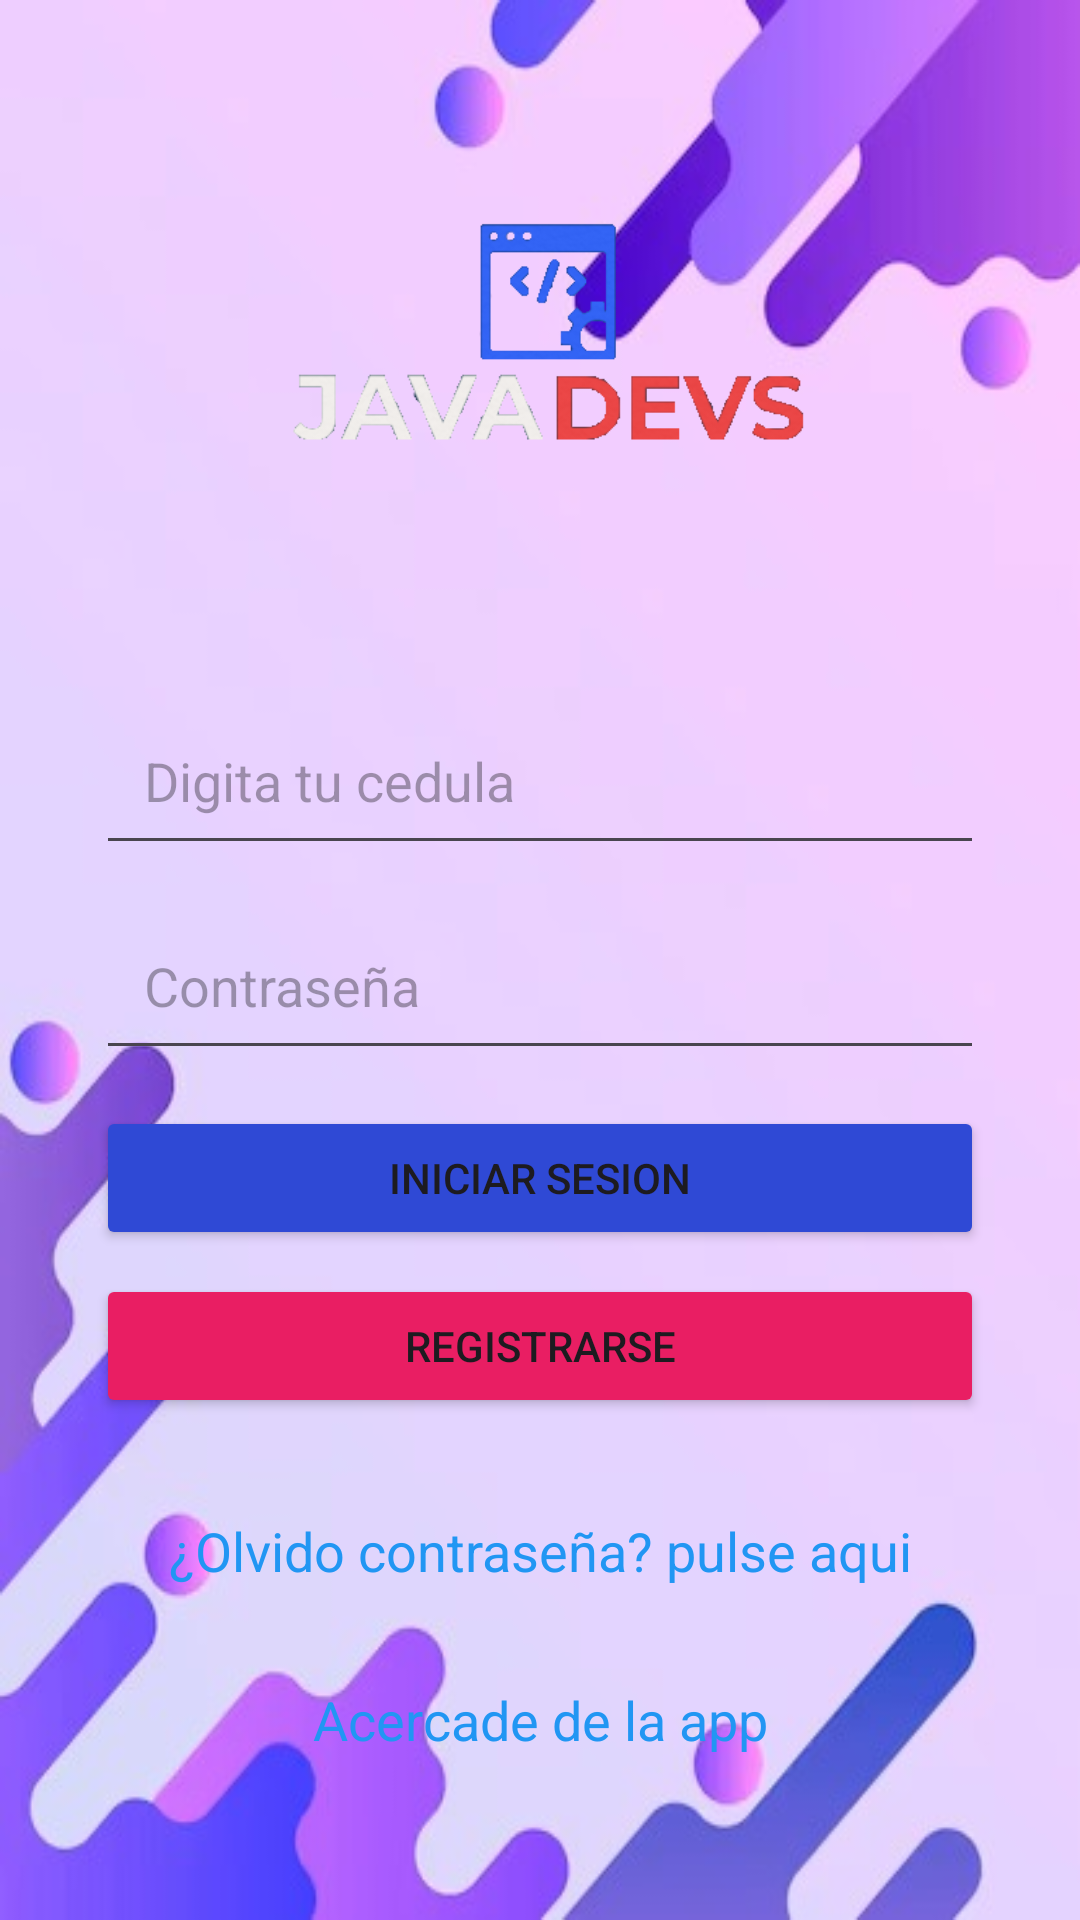

Here is an Android app screen rendered from its layout file. Give the layout XML and the strings, colors and styles it references.
<!-- AndroidManifest.xml: application theme Theme.Actividad_3_Dev_Apps_Luis_Felipe_Diaz_Luiggi_Salemi_Soto_2024 -->
<!-- res/layout/activity_login.xml -->
<?xml version="1.0" encoding="utf-8"?>
<androidx.constraintlayout.widget.ConstraintLayout
    xmlns:android="http://schemas.android.com/apk/res/android"
    xmlns:app="http://schemas.android.com/apk/res-auto"
    xmlns:tools="http://schemas.android.com/tools"
    android:id="@+id/main"
    android:layout_width="match_parent"
    android:layout_height="match_parent"
    android:orientation="vertical"
    tools:context=".Principal.Login"
    android:background="@drawable/fondo_app"

    >


    <ImageView
        android:id="@+id/imageView"
        android:layout_width="267dp"
        android:layout_height="168dp"
        android:layout_marginStart="8dp"
        android:layout_marginTop="32dp"
        android:layout_marginEnd="8dp"
        app:layout_constraintEnd_toEndOf="parent"
        app:layout_constraintStart_toStartOf="parent"
        app:layout_constraintTop_toTopOf="parent"
        app:srcCompat="@drawable/logo_cipa" />

    <com.google.android.material.textfield.TextInputEditText
        android:id="@+id/campoCedulaLogin"
        android:layout_width="match_parent"
        android:layout_height="wrap_content"
        android:layout_marginStart="32dp"
        android:layout_marginTop="32dp"
        android:layout_marginEnd="32dp"
        android:padding="16dp"
        android:ems="10"
        android:hint="Digita tu cedula"
        android:inputType="text"
        app:layout_constraintEnd_toEndOf="parent"
        app:layout_constraintStart_toStartOf="parent"
        app:layout_constraintTop_toBottomOf="@+id/imageView" />

    <com.google.android.material.textfield.TextInputEditText
        android:id="@+id/campoContraseñaLogin"
        android:layout_width="match_parent"
        android:layout_height="wrap_content"
        android:layout_marginStart="32dp"
        android:layout_marginTop="12dp"
        android:layout_marginEnd="32dp"
        android:padding="16dp"
        android:ems="10"
        android:hint="Contraseña"
        android:inputType="textPassword"
        app:layout_constraintEnd_toEndOf="parent"
        app:layout_constraintHorizontal_bias="0.0"
        app:layout_constraintStart_toStartOf="parent"
        app:layout_constraintTop_toBottomOf="@+id/campoCedulaLogin" />

    <Button
        android:id="@+id/BotonLogin"
        android:layout_width="match_parent"
        android:layout_height="wrap_content"
        android:layout_marginStart="32dp"
        android:layout_marginTop="12dp"
        android:layout_marginEnd="32dp"
        android:text="Iniciar sesion"
        android:textColorLink="#9C27B0"
        app:backgroundTint="#2F49D5"
        app:layout_constraintEnd_toEndOf="parent"
        app:layout_constraintStart_toStartOf="parent"
        app:layout_constraintTop_toBottomOf="@+id/campoContraseñaLogin" />

    <Button
        android:id="@+id/BotonRegistrarse"
        android:layout_width="match_parent"
        android:layout_height="wrap_content"
        android:layout_marginStart="32dp"
        android:layout_marginTop="68dp"
        android:layout_marginEnd="32dp"
        android:text="Registrarse"
        app:backgroundTint="#E91E63"
        app:layout_constraintEnd_toEndOf="parent"
        app:layout_constraintHorizontal_bias="0.0"
        app:layout_constraintStart_toStartOf="parent"
        app:layout_constraintTop_toBottomOf="@+id/campoContraseñaLogin" />

    <TextView
        android:id="@+id/recuperarContraseña"
        android:layout_width="wrap_content"
        android:layout_height="wrap_content"
        android:layout_marginStart="32dp"
        android:layout_marginTop="16dp"
        android:layout_marginEnd="32dp"
        android:clickable="true"
        android:text="¿Olvido contraseña? pulse aqui"
        android:textColor="#2196F3"
        android:textSize="18sp"
        android:padding="16dp"
        app:layout_constraintEnd_toEndOf="parent"
        app:layout_constraintStart_toStartOf="parent"
        app:layout_constraintTop_toBottomOf="@+id/BotonRegistrarse" />

    <TextView
        android:id="@+id/acercaApp"
        android:layout_width="wrap_content"
        android:layout_height="wrap_content"
        android:layout_marginStart="32dp"
        android:layout_marginEnd="32dp"
        android:clickable="true"
        android:padding="16dp"
        android:text="Acercade de la app"
        android:textColor="#2196F3"
        android:textSize="18sp"
        app:layout_constraintEnd_toEndOf="parent"
        app:layout_constraintStart_toStartOf="parent"
        app:layout_constraintTop_toBottomOf="@+id/recuperarContraseña" />


</androidx.constraintlayout.widget.ConstraintLayout>
<!-- resources referenced by this layout -->
<resources>
  <!-- drawable fondo_app: jpg bitmap (drawable, 21703 bytes) -->
  <!-- drawable logo_cipa: png bitmap (drawable, 23778 bytes) -->
  <style name="Theme.Actividad_3_Dev_Apps_Luis_Felipe_Diaz_Luiggi_Salemi_Soto_2024" parent="Base.Theme.Actividad_3_Dev_Apps_Luis_Felipe_Diaz_Luiggi_Salemi_Soto_2024" />
  <style name="Base.Theme.Actividad_3_Dev_Apps_Luis_Felipe_Diaz_Luiggi_Salemi_Soto_2024" parent="Theme.Material3.DayNight.NoActionBar">
          
          
      </style>
</resources>
